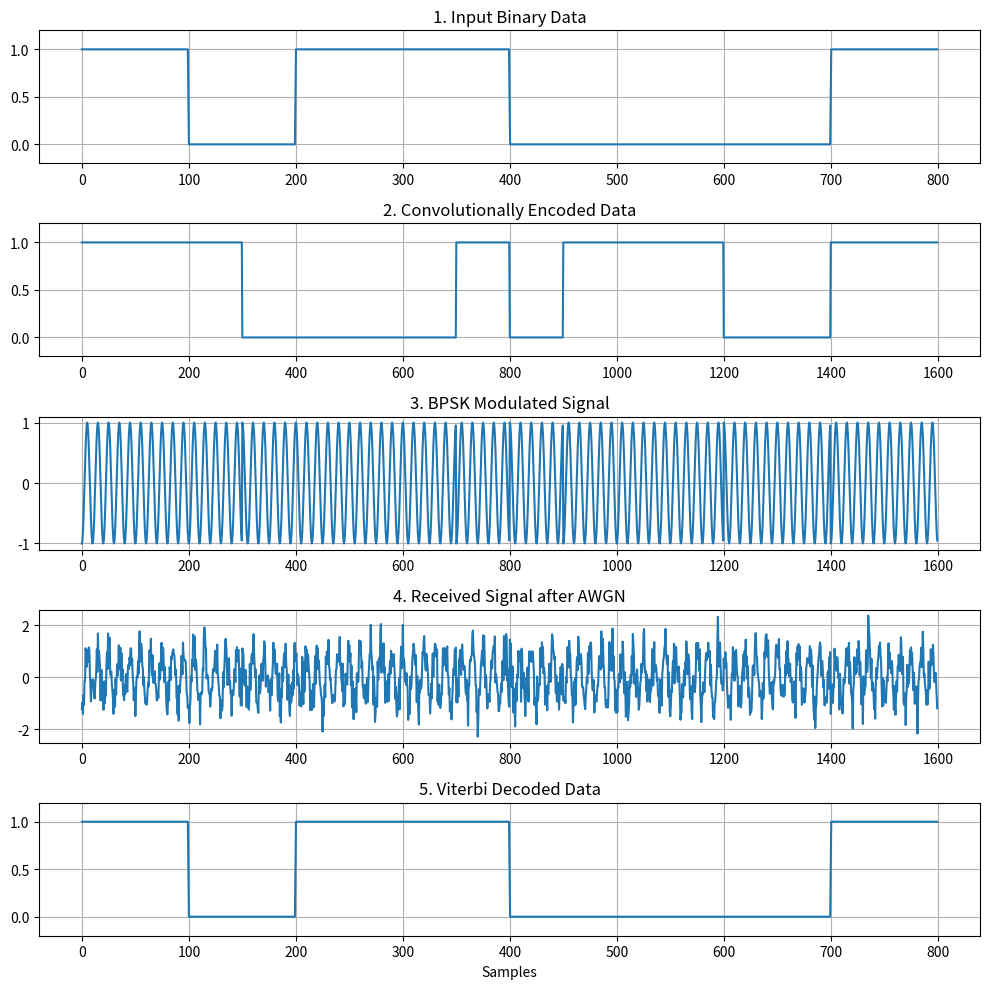
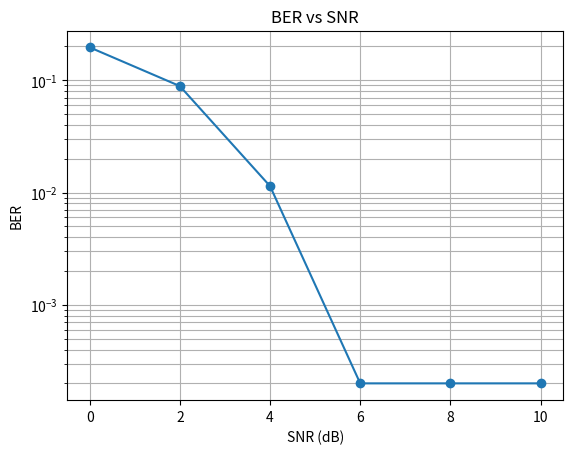

Write the Python code that produced these figures, in order.

import numpy as np
import matplotlib.pyplot as plt

np.random.seed(5)  # Reproducible random results

# 1. Parameters and random data
N = 5000
SNR = np.arange(0, 11, 2)  # SNR: 0, 2, 4, 6, 8, 10 dB
data = np.random.randint(0, 2, N)  # Generate random bits


# 2. Convolutional encoder (rate 1/2, K=3)
def encoder(data):
    m1 = m2 = 0
    code = []

    for b in data:
        code += [b ^ m1 ^ m2, b ^ m2]  # Generate 2 coded bits
        m2, m1 = m1, b                # Update memory

    return np.array(code)

# Add two zero tail bits and encode
encoded = encoder(np.append(data, [0, 0]))


# 3. BPSK modulation: 0 -> +1, 1 -> -1
bpsk = 1 - 2 * encoded


# 4. Viterbi decoder
def viterbi(r):
    n = len(r) // 2  # Number of input steps

    metric = np.array([0, 999999, 999999, 999999])  # Initial path metrics
    prev = np.zeros((n, 4), int)  # Store previous states
    bits = np.zeros((n, 4), int)  # Store decoded input bits

    for i in range(n):
        new = np.ones(4) * 999999  # New path metrics

        for state in range(4):
            m1, m2 = state // 2, state % 2  # Extract memory bits

            for b in [0, 1]:  # Try both possible input bits
                c1 = b ^ m1 ^ m2
                c2 = b ^ m2                 # Expected coded bits
                next_state = 2*b + m1        # Calculate next state

                # Hamming distance between expected and received bits
                d = int(c1 != r[2*i]) + int(c2 != r[2*i+1])
                value = metric[state] + d   # Update path metric

                if value < new[next_state]: # Keep the best path
                    new[next_state] = value
                    prev[i, next_state] = state
                    bits[i, next_state] = b

        metric = new  # Update metrics

    # Trace back from final state 00
    state = 0
    decoded = []

    for i in range(n-1, -1, -1):
        decoded.append(bits[i, state])
        state = prev[i, state]

    return np.array(decoded[::-1])  # Restore bit order


# 5. AWGN channel, demodulation, and BER
BER = []
errors = []

for snr in SNR:
    snr_linear = 10**(snr/10)  # Convert dB to linear SNR
    noise_var = 1 / snr_linear  # Calculate noise variance

    noise = np.sqrt(noise_var) * np.random.randn(len(bpsk))
    received = bpsk + noise     # Add AWGN to BPSK symbols

    demod = (received < 0).astype(int)  # BPSK demodulation
    decoded = viterbi(demod)[:N]        # Decode and remove tail bits

    error = np.sum(data != decoded)     # Count bit errors
    ber = error / N                     # Calculate BER

    errors.append(error)
    BER.append(ber)

    print(f"SNR={snr:2d} dB   Errors={error:4d}   BER={ber:.6f}")


# 6. Generate an example received signal at 4 dB
snr = 4
noise_var = 1 / (10**(snr/10))

noise = np.sqrt(noise_var) * np.random.randn(len(bpsk))
received = bpsk + noise
demod = (received < 0).astype(int)
decoded = viterbi(demod)[:N]


# 7. Prepare signals for plotting
show = 8
samples = 100
fc = 5

input_wave = np.repeat(data[:show], samples)        # Input waveform
enc_wave = np.repeat(encoded[:2*show], samples)     # Encoded waveform

t = np.arange(2 * show * samples) / samples
carrier = np.cos(2*np.pi*fc*t)                     # Cosine carrier

symbol_wave = np.repeat(bpsk[:2*show], samples)
bpsk_wave = symbol_wave * carrier                  # BPSK waveform

noise_wave = np.sqrt(noise_var/2) * np.random.randn(len(bpsk_wave))
received_wave = bpsk_wave + noise_wave             # Noisy waveform

decoded_wave = np.repeat(decoded[:show], samples)  # Decoded waveform


# 8. Plot input, encoded, modulated, received, and decoded signals
plt.figure(figsize=(10, 10))

plt.subplot(5,1,1)
plt.plot(input_wave)
plt.title("1. Input Binary Data")
plt.ylim(-0.2, 1.2)
plt.grid()

plt.subplot(5,1,2)
plt.plot(enc_wave)
plt.title("2. Convolutionally Encoded Data")
plt.ylim(-0.2, 1.2)
plt.grid()

plt.subplot(5,1,3)
plt.plot(bpsk_wave)
plt.title("3. BPSK Modulated Signal")
plt.grid()

plt.subplot(5,1,4)
plt.plot(received_wave)
plt.title("4. Received Signal after AWGN")
plt.grid()

plt.subplot(5,1,5)
plt.plot(decoded_wave)
plt.title("5. Viterbi Decoded Data")
plt.xlabel("Samples")
plt.ylim(-0.2, 1.2)
plt.grid()

plt.tight_layout()
plt.show()


# 9. Plot BER versus SNR
plt.figure()

BER_plot = np.maximum(BER, 1/N)  # Replace zero only for plotting

plt.semilogy(SNR, BER_plot, 'o-')
plt.title("BER vs SNR")
plt.xlabel("SNR (dB)")
plt.ylabel("BER")
plt.grid(True, which="both")
plt.show()
